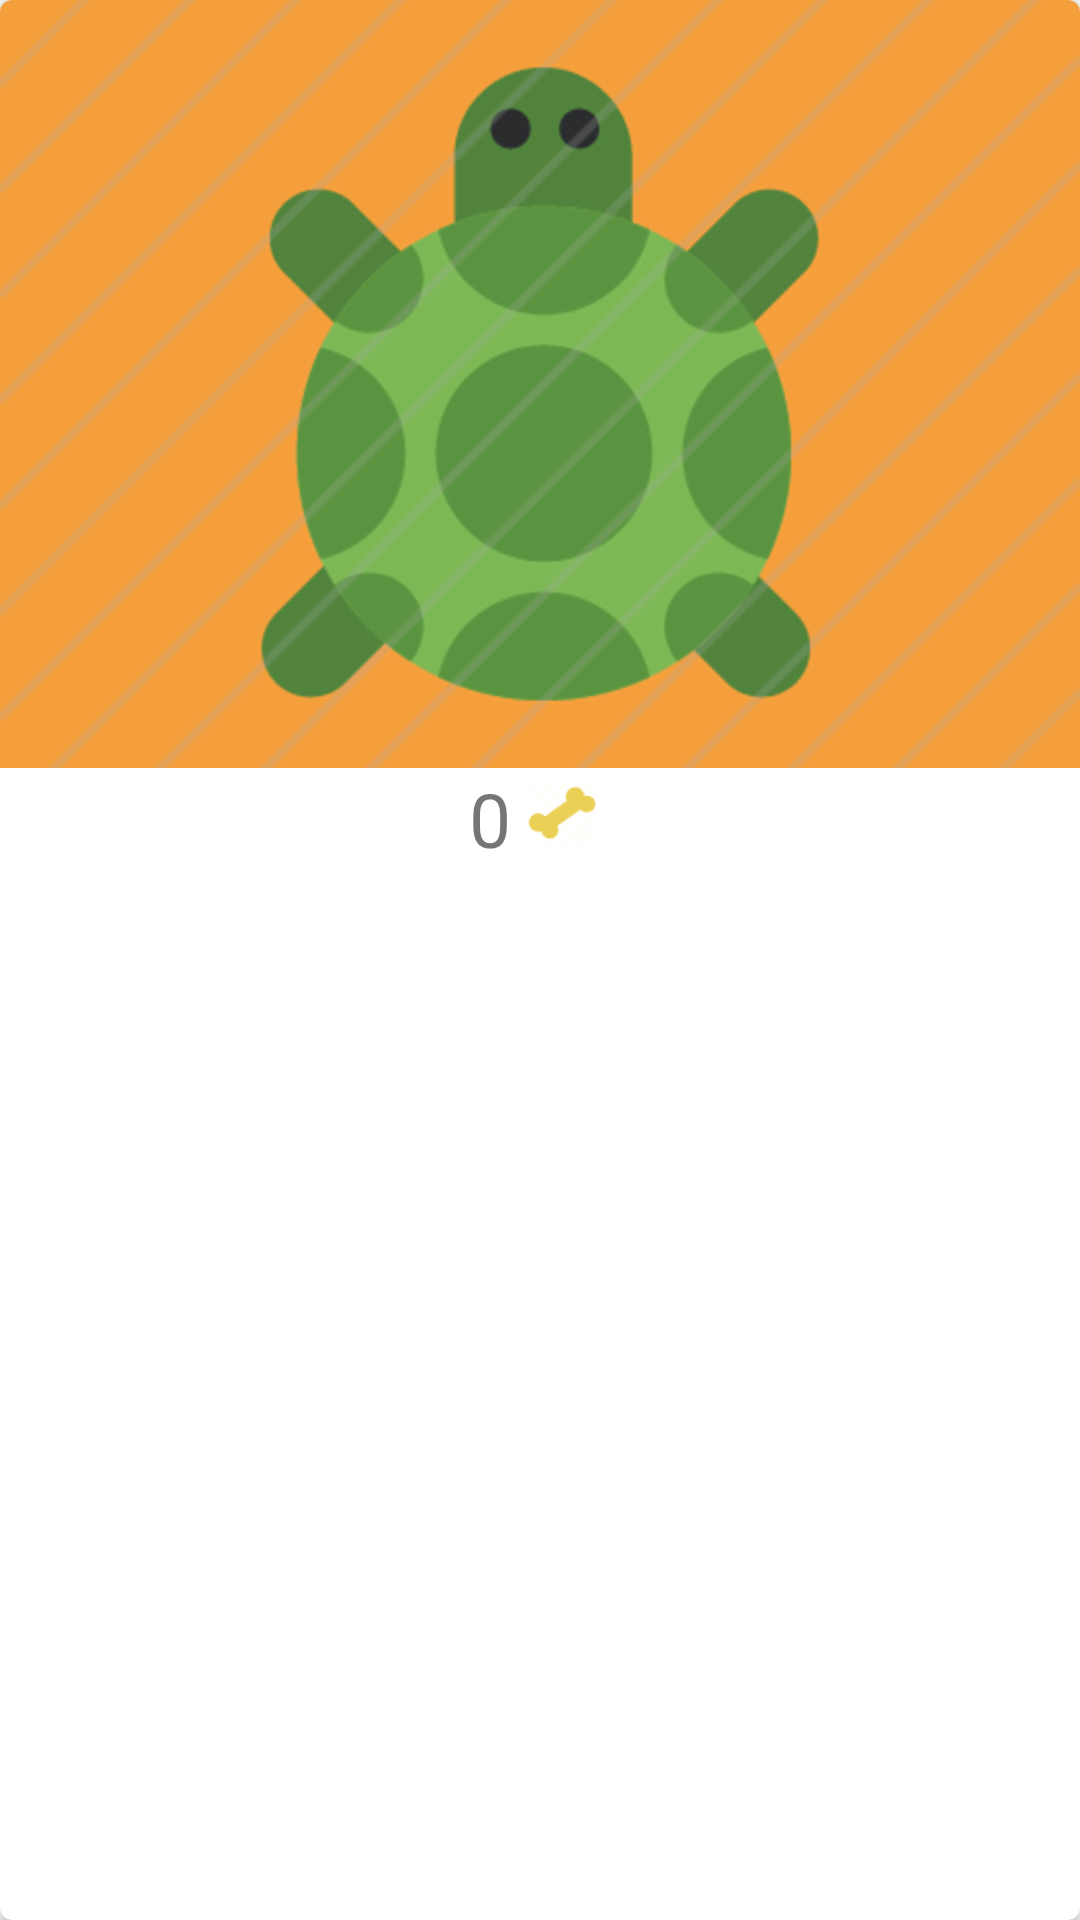

Here is an Android app screen rendered from its layout file. Give the layout XML and the strings, colors and styles it references.
<!-- AndroidManifest.xml: application theme AppTheme -->
<!-- res/layout/cardview_grid_pet.xml -->
<?xml version="1.0" encoding="utf-8"?>
<android.support.v7.widget.CardView
    xmlns:android="http://schemas.android.com/apk/res/android"
    xmlns:card_view="http://schemas.android.com/apk/res-auto"
    android:id="@+id/cvContacto"
    android:layout_width="180dp"
    android:layout_height="wrap_content"
    android:layout_marginBottom="@dimen/activity_vertical_margin"
    card_view:cardCornerRadius="@dimen/corner_radius_cardview"
    >

    <LinearLayout
        android:layout_width="match_parent"
        android:layout_height="wrap_content"
        android:orientation="vertical">

        <ImageView
            android:id="@+id/imgFotoCV"
            android:layout_width="match_parent"
            android:layout_height="match_parent"
            android:src="@drawable/pet4"
            android:scaleType="centerCrop"
            android:layout_gravity="center"
            />
        <LinearLayout
            android:layout_width="wrap_content"
            android:layout_height="wrap_content"
            android:orientation="horizontal"
            android:layout_gravity="center">

            <TextView
                android:id="@+id/tvLikes"
                android:layout_width="wrap_content"
                android:layout_height="wrap_content"
                android:text="0"
                android:layout_gravity="center_vertical"
                android:textSize="25sp"
                />
            <ImageView
                android:id="@+id/img_hueso"
                android:layout_width="wrap_content"
                android:layout_height="30dp"
                android:src="@drawable/hueso_amarillo"
                android:layout_marginLeft="1dp"
                />

        </LinearLayout>

    </LinearLayout>

</android.support.v7.widget.CardView>
<!-- resources referenced by this layout -->
<resources>
  <dimen name="activity_vertical_margin">16dp</dimen>
  <dimen name="corner_radius_cardview">4dp</dimen>
  <!-- drawable hueso_amarillo: png bitmap (drawable-hdpi, 1146 bytes) -->
  <!-- drawable pet4: png bitmap (drawable-hdpi, 21744 bytes) -->
  <style name="AppTheme" parent="Theme.AppCompat.Light.DarkActionBar">
          
          <item name="colorPrimary">@color/colorPrimary</item>
          <item name="colorPrimaryDark">@color/colorPrimaryDark</item>
          <item name="colorAccent">@color/colorAccent</item>
          <item name="windowActionBar">false</item>
          <item name="windowNoTitle">true</item>
  
      </style>
  <color name="colorPrimary">#00BCD4</color>
  <color name="colorPrimaryDark">#0097a7</color>
  <color name="colorAccent">#FF5722</color>
</resources>
